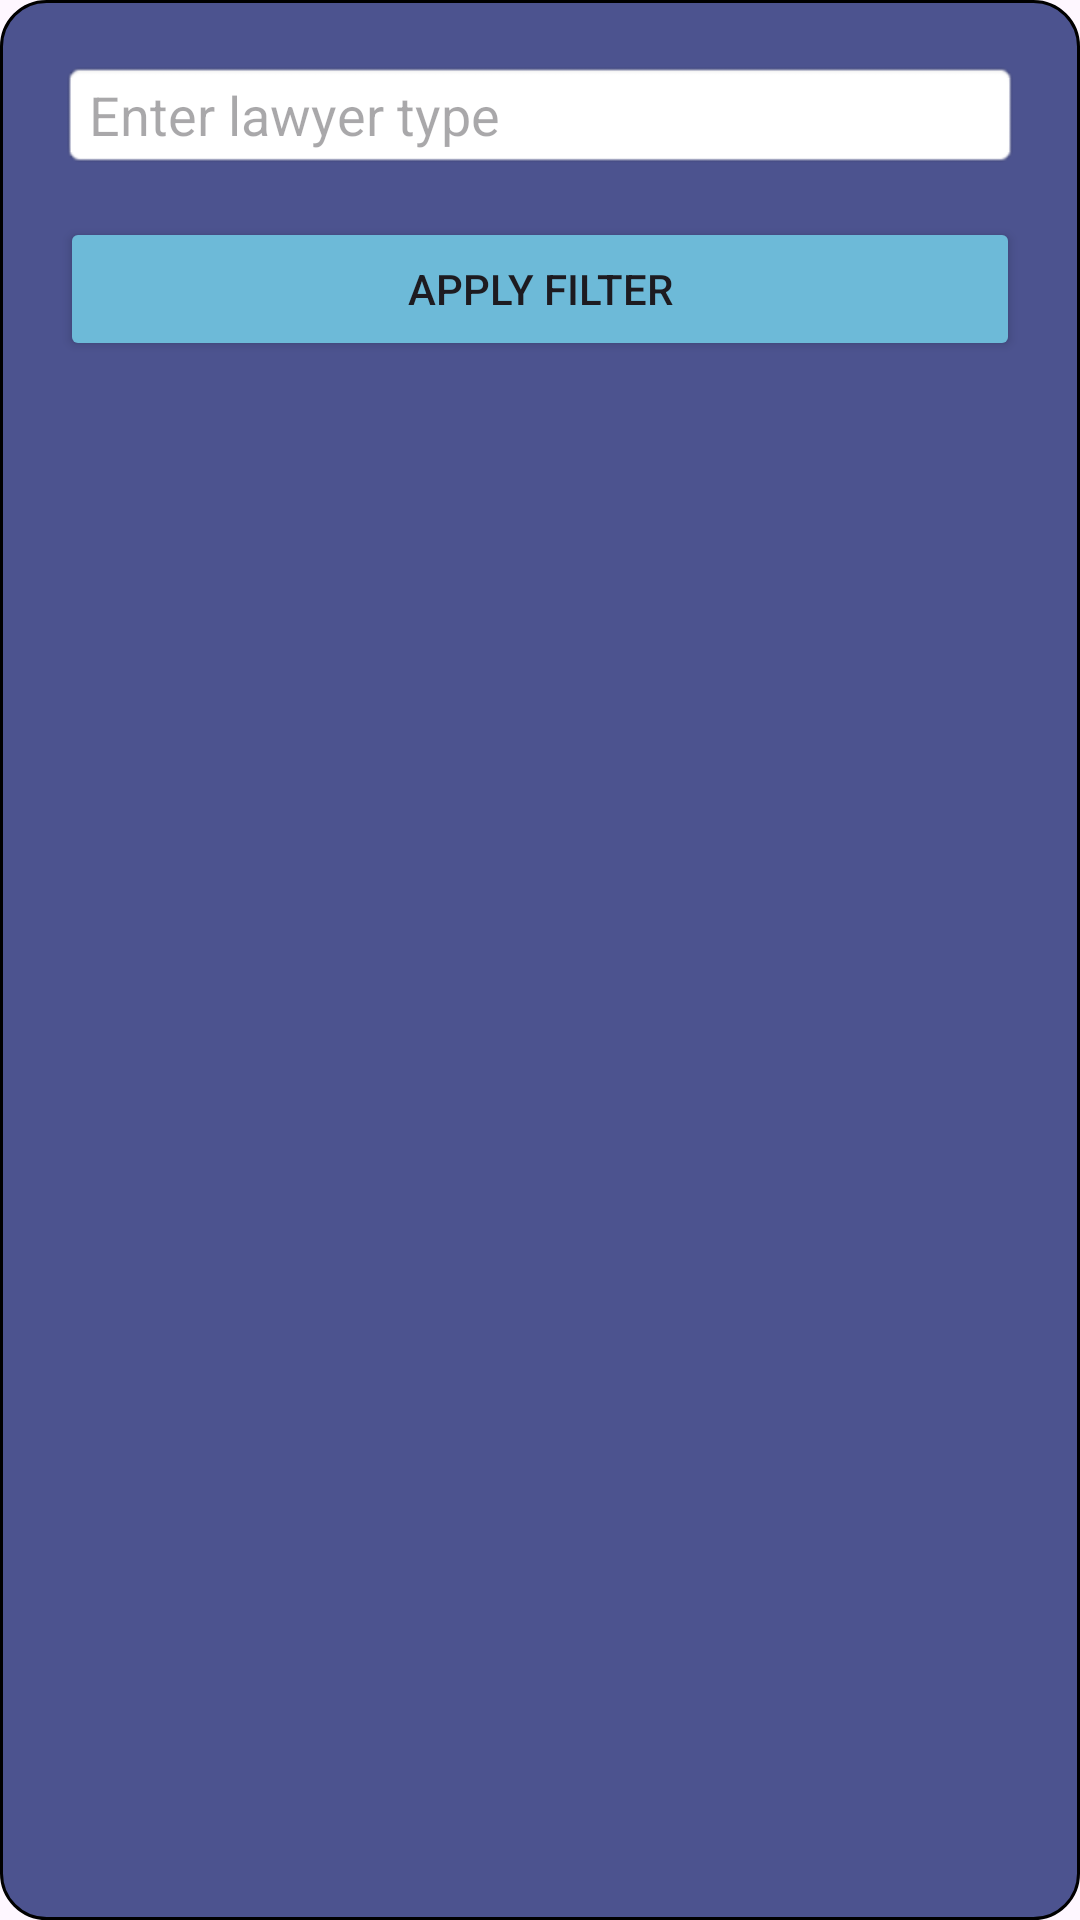

Write the Android layout XML for this screen, with the resource values it uses.
<!-- AndroidManifest.xml: application theme Theme.Lawyero -->
<!-- res/layout/popup_filter.xml -->
<LinearLayout xmlns:android="http://schemas.android.com/apk/res/android"
    android:layout_width="match_parent"
    android:layout_height="wrap_content"
    android:orientation="vertical"
    android:background="@drawable/box"
    android:padding="20dp">

    <EditText
        android:id="@+id/typeInput"
        android:layout_width="match_parent"
        android:layout_height="wrap_content"
        android:hint="Enter lawyer type"
        android:background="@android:drawable/editbox_background" />

    <Button
        android:id="@+id/applyFilterBtn"
        android:layout_width="match_parent"
        android:layout_height="wrap_content"
        android:layout_marginTop="16dp"
        android:backgroundTint="#6DBAD8"
        android:text="Apply Filter" />
</LinearLayout>
<!-- resources referenced by this layout -->
<resources>
  <!-- drawable box (drawable) -->
  <?xml version="1.0" encoding="utf-8"?>
  <shape xmlns:android="http://schemas.android.com/apk/res/android"
      android:shape="rectangle">
  
      
      <solid android:color="#4C538F" />
  
      
      <stroke
          android:width="1dp"
          android:color="#000000" />
  
      
      <corners android:radius="15dp"/>
  </shape>
  <style name="Theme.Lawyero" parent="Base.Theme.Lawyero" />
  <style name="Base.Theme.Lawyero" parent="Theme.Material3.DayNight.NoActionBar">
          
          
      </style>
</resources>
